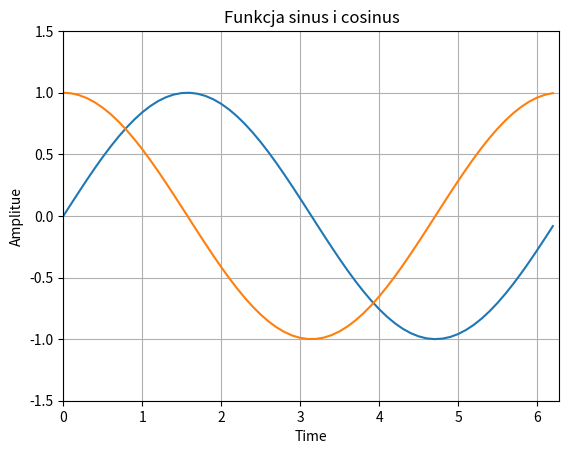

The script that saved this image:
import numpy as np
import matplotlib.pyplot as plot
import math as math
PI = math.pi


time = np.arange(0,2*PI,0.1)

amplitude_sin = np.sin(time)
amplitude_cos = np.cos(time)

plot.plot(time,amplitude_sin)
plot.plot(time,amplitude_cos)

plot.axis([0,2*PI,-1.5,1.5])

plot.title('Funkcja sinus i cosinus')
plot.xlabel('Time')
plot.ylabel('Amplitue')

plot.grid(True, which='both')

plot.show()